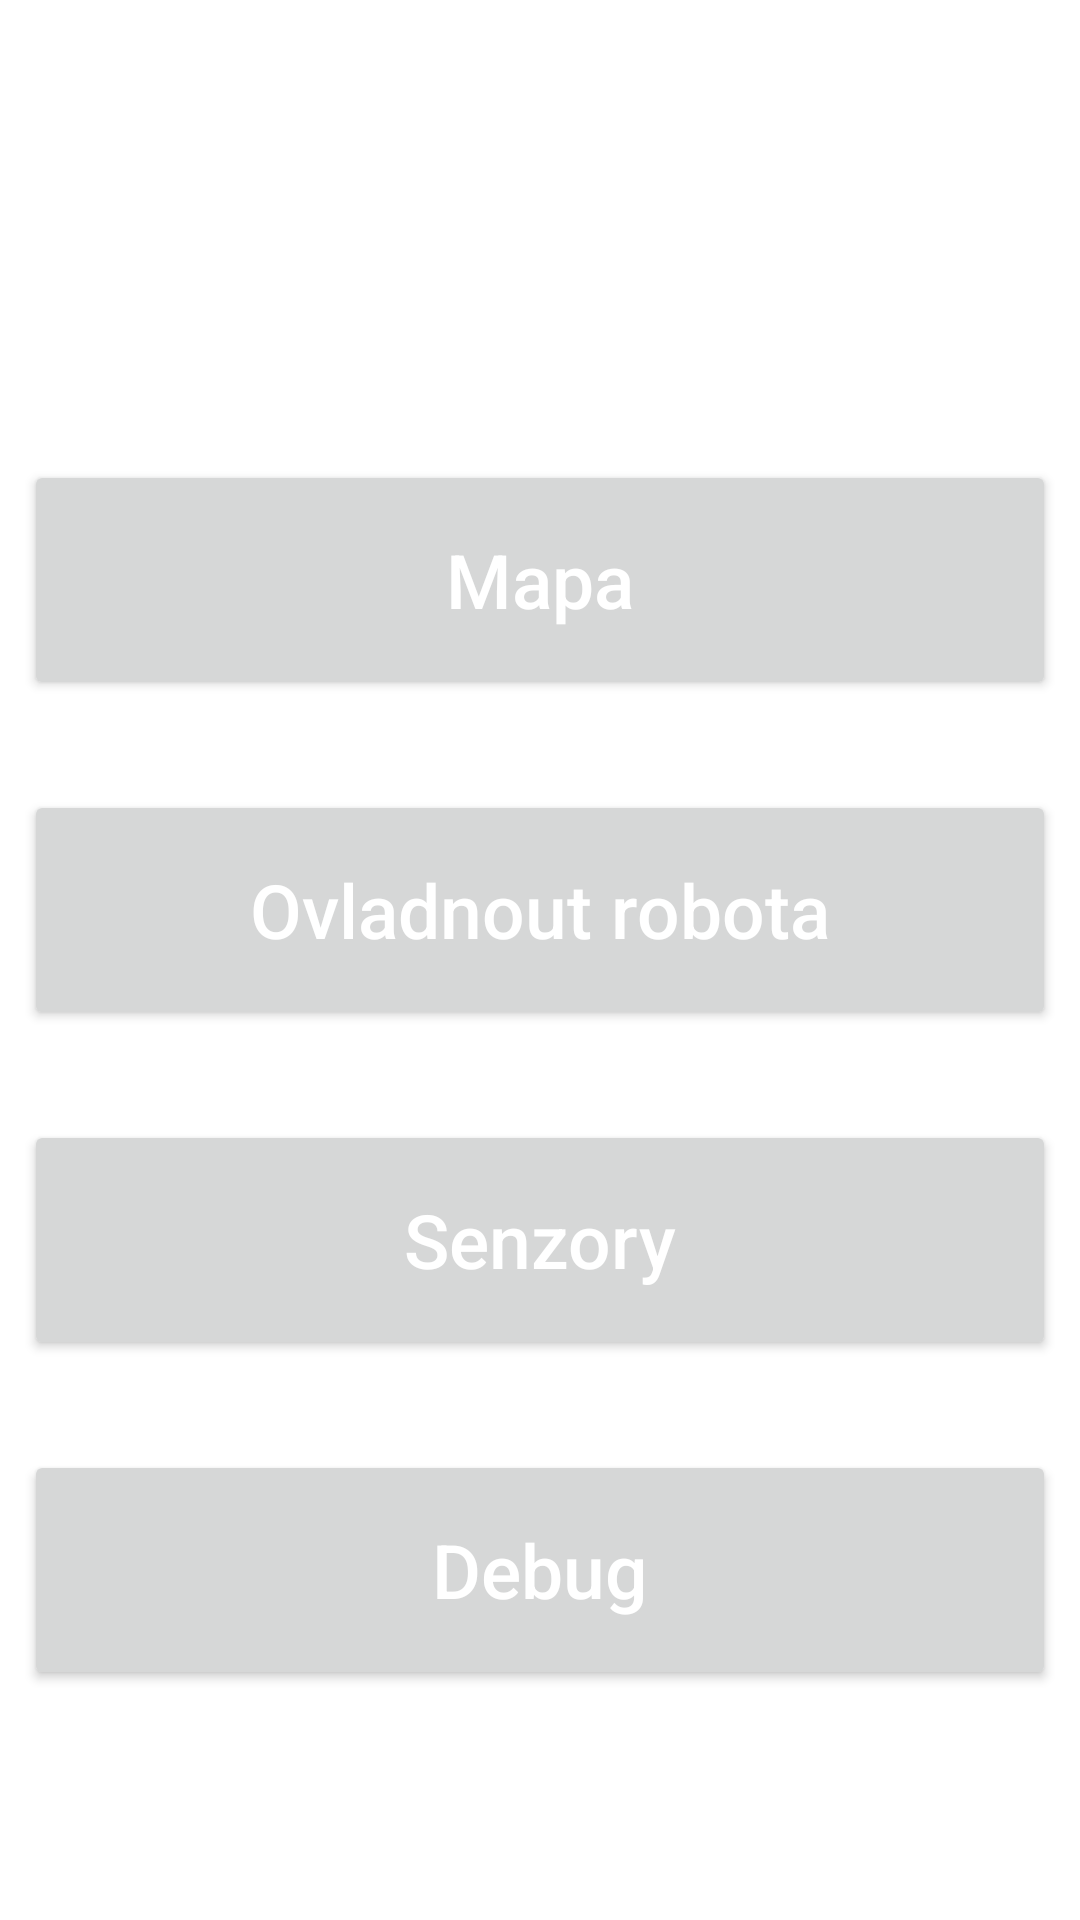

Android layout source for this screen:
<!-- AndroidManifest.xml: application theme Theme.Soc_zkouska2 -->
<!-- res/layout/activity_main.xml -->
<?xml version="1.0" encoding="utf-8"?>
<androidx.constraintlayout.widget.ConstraintLayout xmlns:android="http://schemas.android.com/apk/res/android"
    xmlns:app="http://schemas.android.com/apk/res-auto"
    xmlns:tools="http://schemas.android.com/tools"
    android:layout_width="match_parent"
    android:layout_height="match_parent"
    tools:context=".MainActivity"
    android:background="@drawable/background">

    <TextView
        android:id="@+id/tvName"
        android:layout_width="match_parent"
        android:layout_height="wrap_content"
        android:layout_marginTop="70dp"
        android:gravity="center_horizontal"
        android:text="Roboti"
        android:textColor="@color/white"
        android:textSize="40sp"
        android:textStyle="bold"
        app:layout_constraintTop_toTopOf="parent"
        />

    <Button
        android:id="@+id/btnMap"
        android:layout_width="match_parent"
        android:layout_height="80dp"
        android:layout_marginTop="30dp"
        android:layout_marginHorizontal="8dp"
        android:text="Mapa"
        android:textAllCaps="false"
        app:layout_constraintTop_toBottomOf="@+id/tvName"
        android:textSize="25sp"
        android:textColor="@color/white"
        />

    <Button
        android:id="@+id/btnOvl"
        android:layout_width="match_parent"
        android:layout_height="80dp"
        android:layout_marginTop="30dp"
        android:layout_marginHorizontal="8dp"
        android:text="Ovladnout robota"
        android:textAllCaps="false"
        app:layout_constraintTop_toBottomOf="@+id/btnMap"
        android:textSize="25sp"
        android:textColor="@color/white"/>

    <Button
        android:id="@+id/btnSenz"
        android:layout_width="match_parent"
        android:layout_height="80dp"
        android:layout_marginTop="30dp"
        android:layout_marginHorizontal="8dp"
        android:text="Senzory"
        android:textAllCaps="false"
        app:layout_constraintTop_toBottomOf="@+id/btnOvl"
        android:textSize="25sp"
        android:textColor="@color/white"/>

    <Button
        android:id="@+id/btnDeb"
        android:layout_width="match_parent"
        android:layout_height="80dp"
        android:layout_marginTop="30dp"
        android:layout_marginHorizontal="8dp"
        android:text="Debug"
        android:textAllCaps="false"
        app:layout_constraintTop_toBottomOf="@+id/btnSenz"
        android:textSize="25sp"
        android:textColor="@color/white"/>

</androidx.constraintlayout.widget.ConstraintLayout>
<!-- resources referenced by this layout -->
<resources>
  <color name="white">#FFFFFFFF</color>
  <style name="Theme.Soc_zkouska2" parent="Theme.MaterialComponents.DayNight.DarkActionBar">
          
          <item name="colorPrimary">@color/lime</item>
          <item name="colorPrimaryVariant">@color/lime2</item>
          <item name="colorOnPrimary">@color/white</item>
          
          <item name="colorSecondary">@color/teal_200</item>
          <item name="colorSecondaryVariant">@color/teal_700</item>
          <item name="colorOnSecondary">@color/black</item>
          
          <item name="android:statusBarColor" tools:targetApi="l">?attr/colorPrimaryVariant</item>
          
      </style>
  <color name="lime">#FF00AF00</color>
  <color name="lime2">#FF008F00</color>
  <color name="teal_200">#FF03DAC5</color>
  <color name="teal_700">#FF018786</color>
  <color name="black">#FF000000</color>
</resources>
